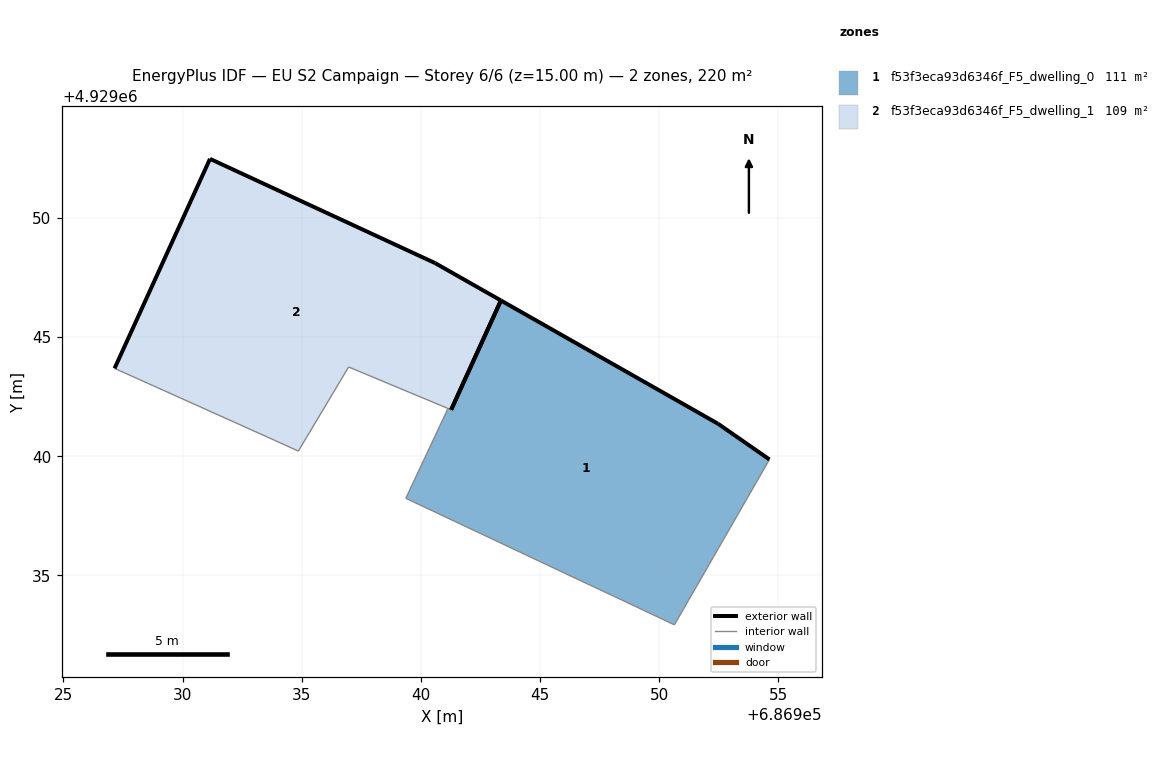
=== STOREY PLAN SPEC (per zone: floor XY polygon, exterior-wall plan segments, windows/doors) ===
zone 1: f53f3eca93d6346f_F5_dwelling_0  (110.9 m²)
  floor: (686951.23, 4929033.95) (686954.63, 4929039.87) (686952.47, 4929041.37) (686943.36, 4929046.54) (686941.27, 4929041.95) (686941.14, 4929042.01) (686939.37, 4929038.24) (686939.54, 4929038.16) (686946.71, 4929034.78) (686948.44, 4929033.97) (686950.64, 4929032.93)
  exterior wall: (686941.27, 4929041.95) – (686943.36, 4929046.54)  [5.0 m]
  exterior wall: (686943.36, 4929046.54) – (686952.47, 4929041.37)  [10.5 m]
  exterior wall: (686952.47, 4929041.37) – (686954.63, 4929039.87)  [2.6 m]
  interior walls: 8
zone 2: f53f3eca93d6346f_F5_dwelling_1  (109.5 m²)
  floor: (686941.27, 4929041.95) (686941.27, 4929041.96) (686943.36, 4929046.54) (686940.60, 4929048.11) (686931.15, 4929052.48) (686927.15, 4929043.69) (686933.85, 4929040.68) (686934.86, 4929040.22) (686936.97, 4929043.75) (686941.13, 4929042.01)
  exterior wall: (686927.15, 4929043.69) – (686931.15, 4929052.48)  [9.7 m]
  exterior wall: (686931.15, 4929052.48) – (686940.60, 4929048.11)  [10.4 m]
  exterior wall: (686940.60, 4929048.11) – (686943.36, 4929046.54)  [3.2 m]
  exterior wall: (686943.36, 4929046.54) – (686941.27, 4929041.96)  [5.0 m]
  interior walls: 6

=== DERIVED (storey summary) ===
Building: EU S2 Campaign
Storey: 6 of 6  (floor level z = 15.00 m)
Storey gross floor area: 220.3 m²
Zones on this storey: 2
  - f53f3eca93d6346f_F5_dwelling_0: floor 110.9 m²; exterior wall 18.1 m (54.4 m²); WWR 0.0%
  - f53f3eca93d6346f_F5_dwelling_1: floor 109.5 m²; exterior wall 28.3 m (84.9 m²); WWR 0.0%
Zone adjacency: (none detected)